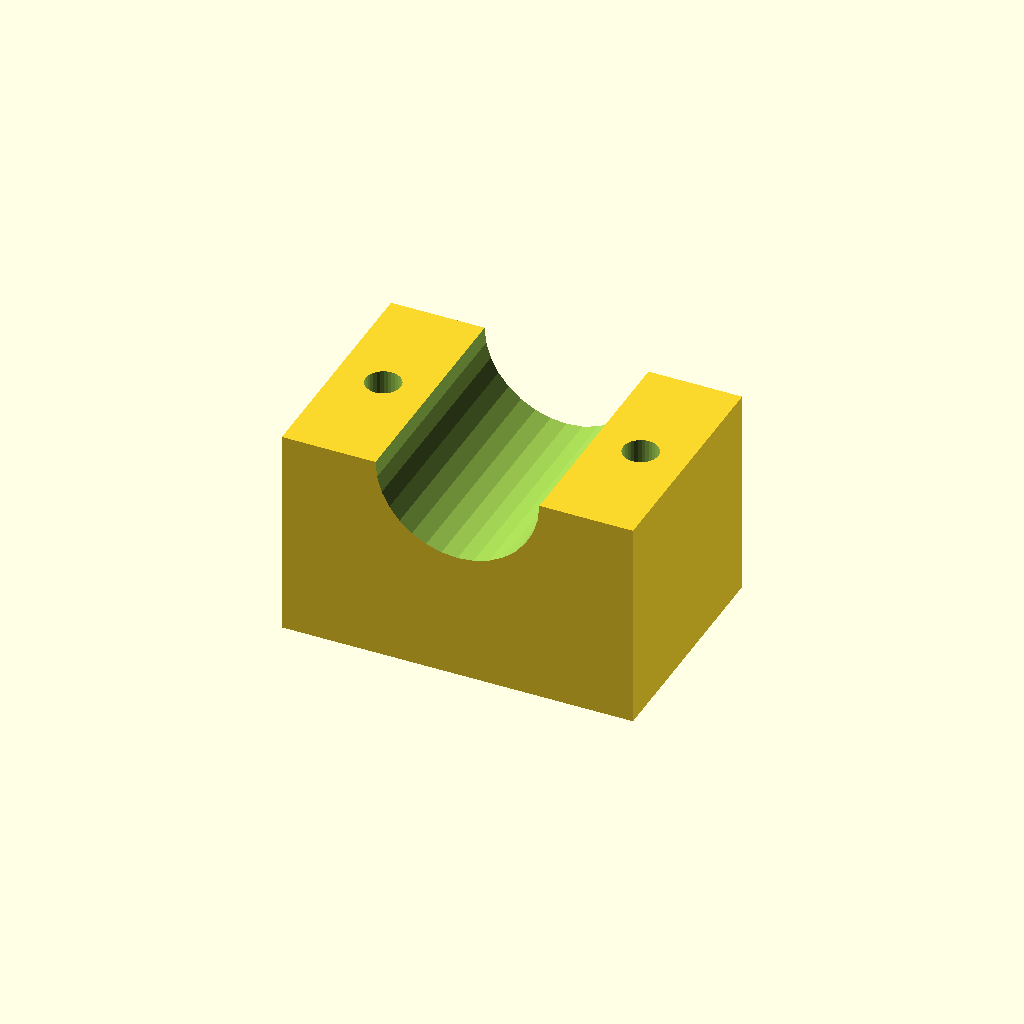
Cell 1: the model at its default parameters.
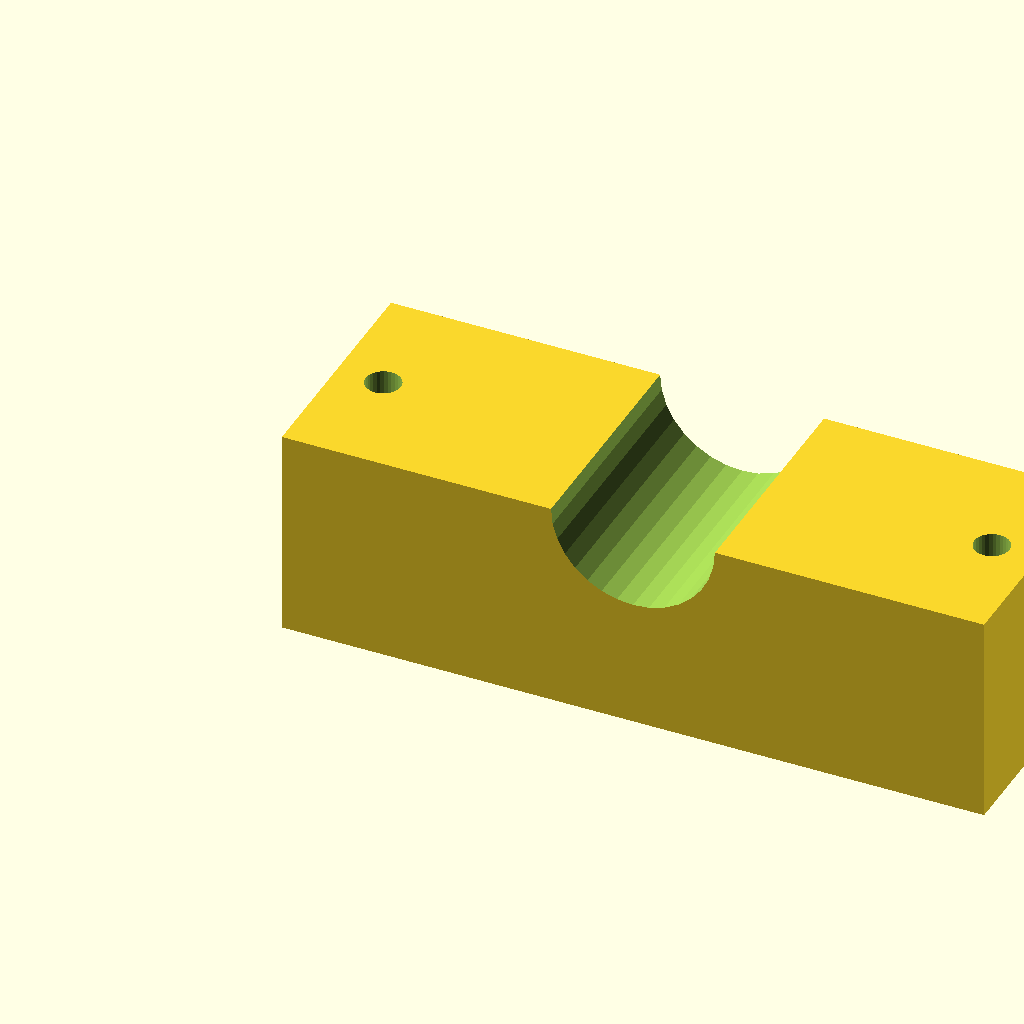
Cell 2 — blk_l set to 120, the other parameters unchanged.
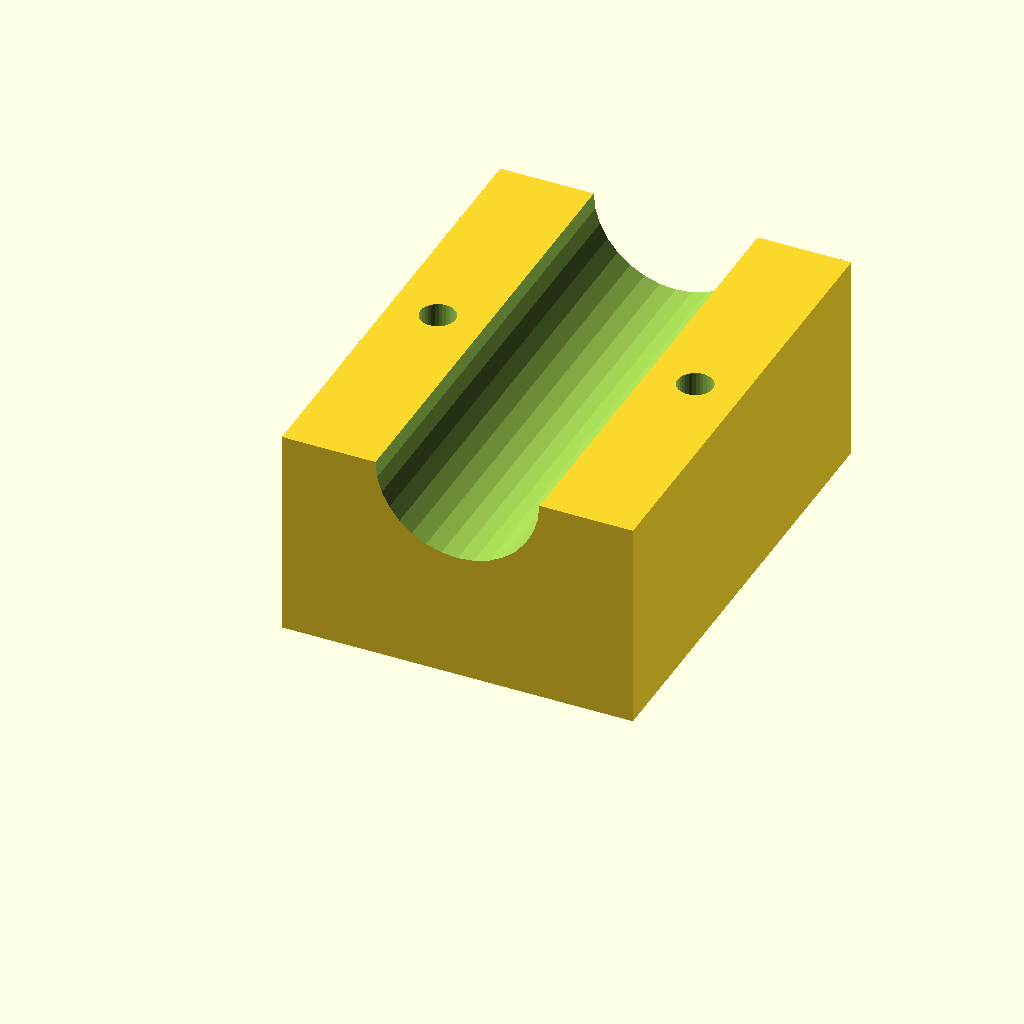
Cell 3 — blk_w set to 80, the other parameters unchanged.
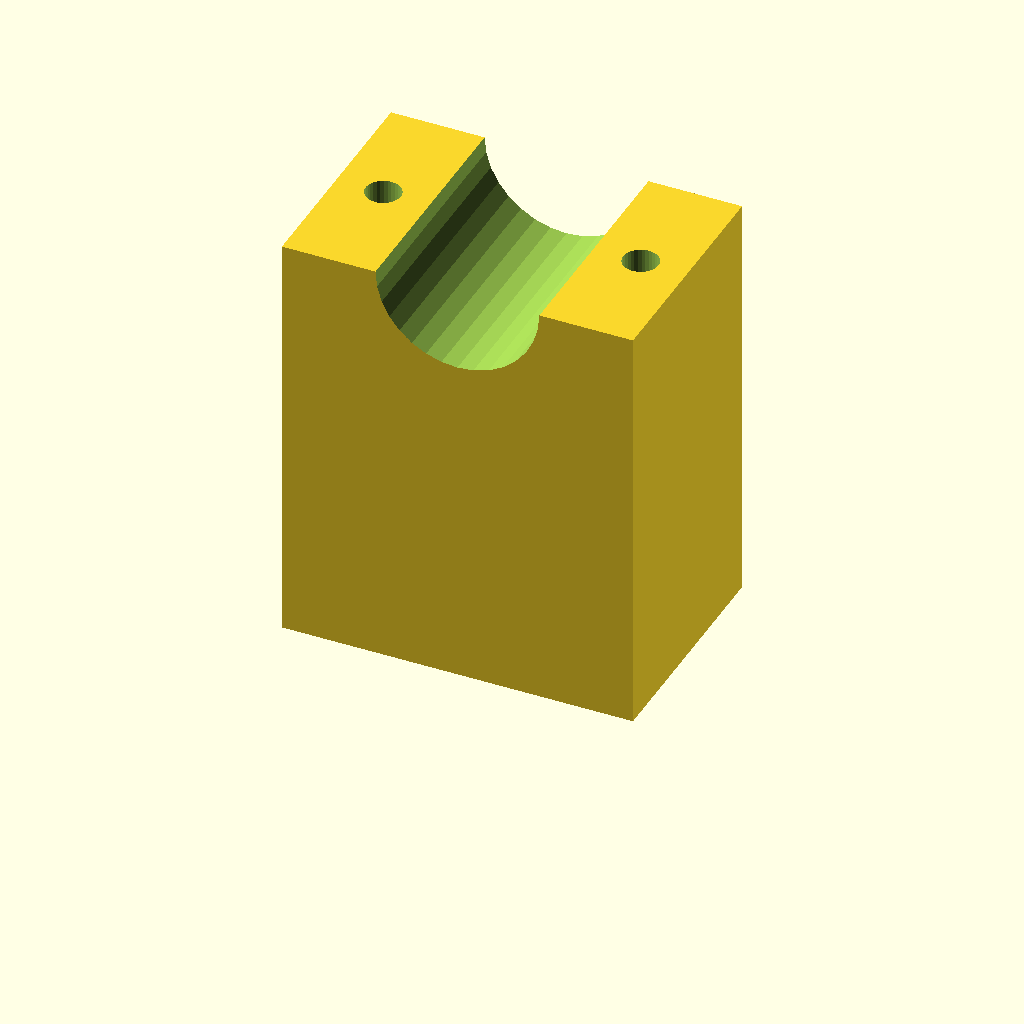
Cell 4: blk_h = 72 (everything else at default).
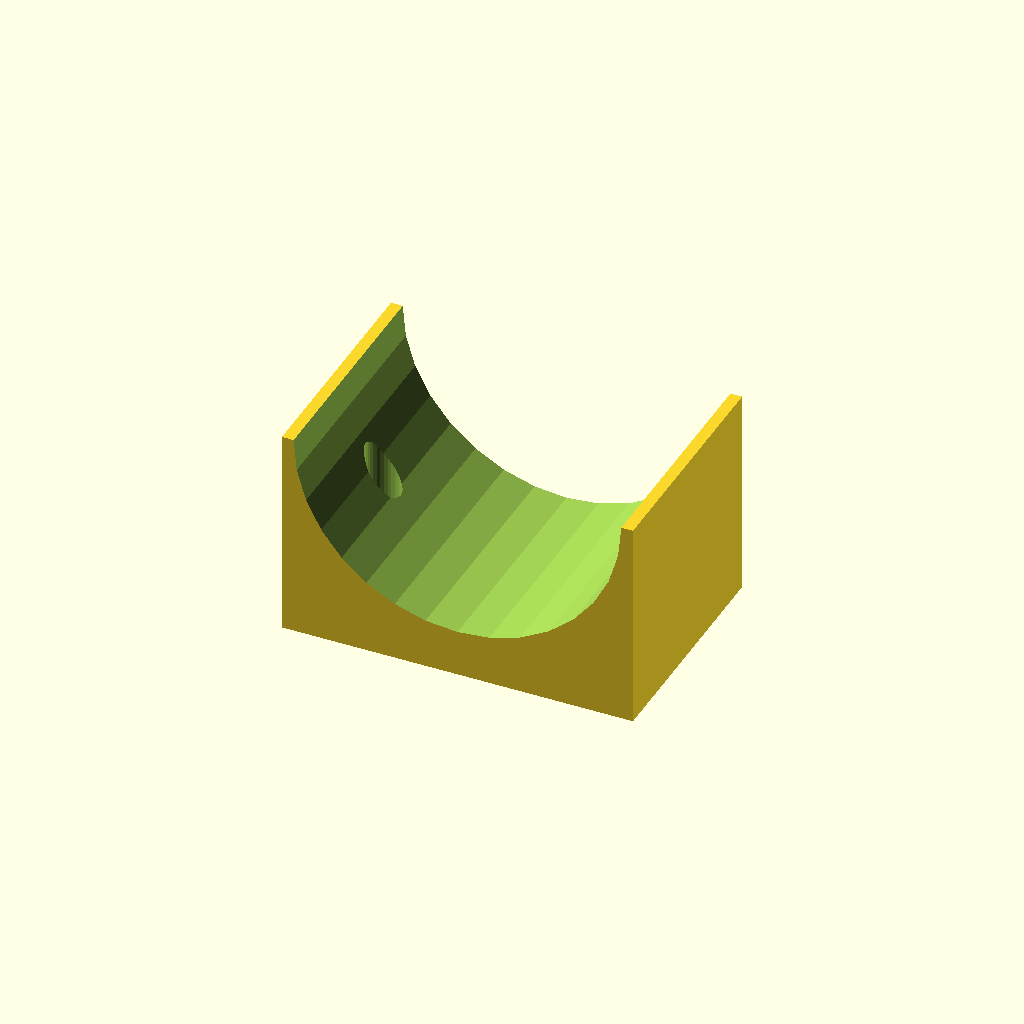
Cell 5 — clamp_r set to 28, the other parameters unchanged.
One fixed orthographic camera (rotation 55°, 0°, 25°; colour scheme Cornfield) for every cell.
OpenSCAD source file optional_data/data/solid3/saddleclamp/part_0005.scad:
$fn = 32;

// ----------------------------------------------------------------------
// Saddle clamp: plain shaft clamp
// ----------------------------------------------------------------------

// --- parameters (mm) ---
blk_l = 60;               // block length, X
blk_w = 40;               // block width, Y
blk_h = 36;               // block height
clamp_r = 14;             // shaft groove radius
hole_r = 3;               // bolt hole radius
hole_m = 8;               // bolt hole margin from the ends

saw_depth = clamp_r + 3;  // saw kerf depth

difference() {
  cube([blk_l, blk_w, blk_h]);
  translate([blk_l / 2, -1, blk_h])
    rotate([-90, 0, 0])
      cylinder(h = blk_w + 2, r = clamp_r);
  for (sx = [0, 1])
    translate([sx ? blk_l - hole_m : hole_m, blk_w / 2, -1])
      cylinder(r = hole_r, h = blk_h + 2);
}
Customizer parameters (derived from the source; name, type, default, range or options):
blk_l: number, default 60
blk_w: number, default 40
blk_h: number, default 36
clamp_r: number, default 14
hole_r: number, default 3
hole_m: number, default 8
